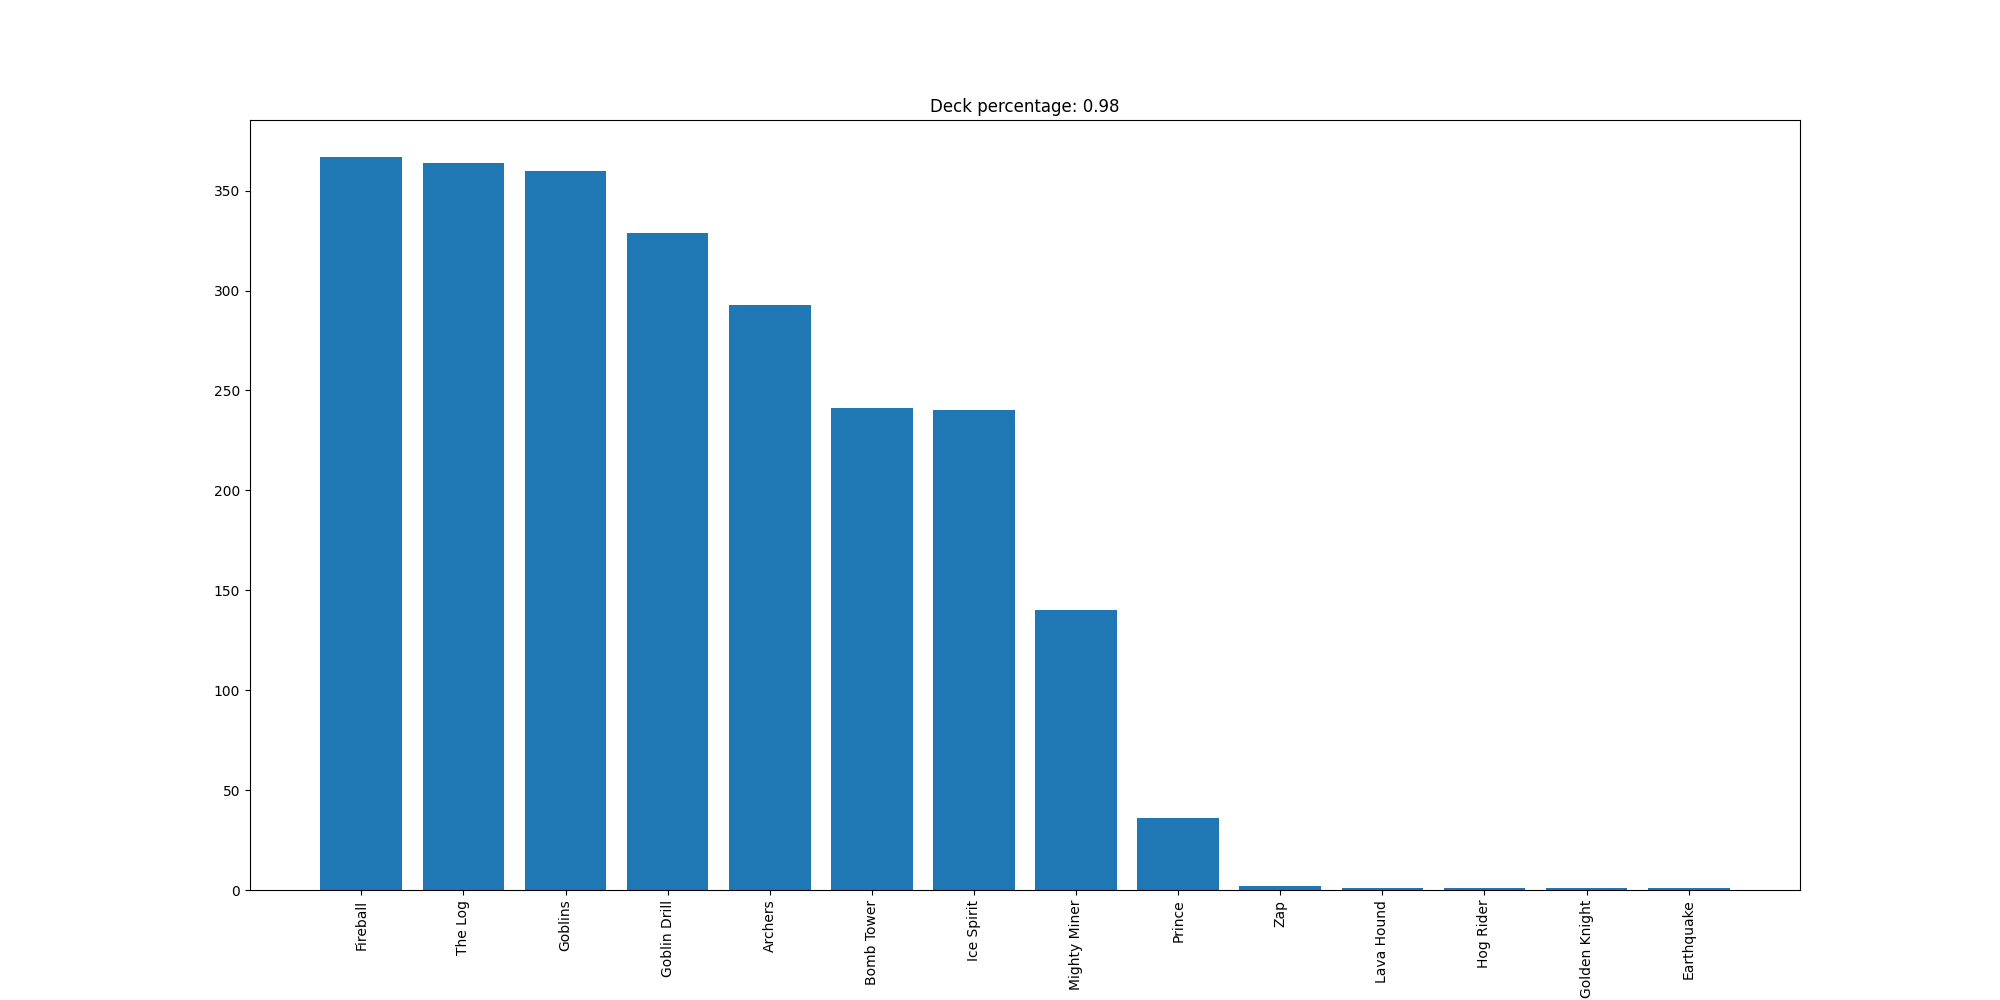

Data behind this chart, as committed beside it:
Fireball, 367
The Log, 364
Goblins, 360
Goblin Drill, 329
Archers, 293
Bomb Tower, 241
Ice Spirit, 240
Mighty Miner, 140
Prince, 36
Zap, 2
Lava Hound, 1
Hog Rider, 1
Golden Knight, 1
Earthquake, 1
